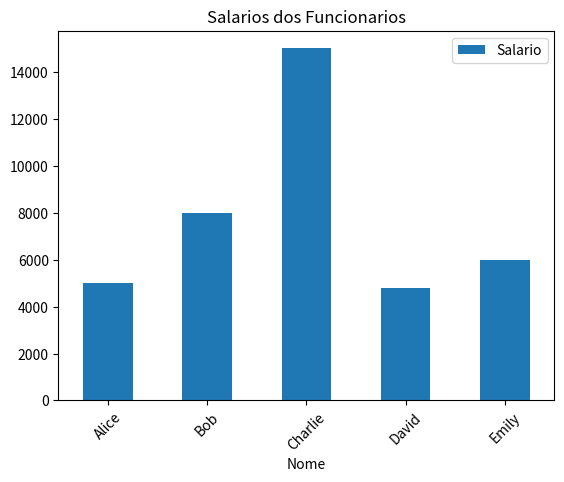

Write the Python code that produced this figure.
import pandas as pd
import matplotlib.pyplot as plt 

data = {
    "Nome":['Alice','Bob','Charlie','David','Emily'],
    "Idade":[25,30,35,40,27],
    "Cargo":['Analista','Gerente','Ceo','Analista','Coordenador'],
    "Salario": [5000,8000,15000,4800,6000]
}

df = pd.DataFrame(data)

print(df.describe())

print(df[df['Salario']> 5000])

print(df.sort_values(by='Idade', ascending=False))


df['Bonus'] = df['Salario'] * 0.1
print(df)


print(df.groupby('Cargo')['Salario'].mean())


df.plot(
    kind='bar',
    x='Nome',
    y='Salario',
    title='Salarios dos Funcionarios',
    rot=45
)

plt.show()